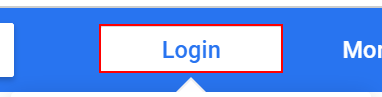
Task: Process for if else for leap year or not, use of assign activity,use of input dialog,sub
string
Workflow: Sequence

Step 1: click on the link 'Login' in window 'Mobile Phones Online at Best Prices in India' (chrome.exe)
